Run: headless pygame with SDL's dummy video driver; simulated clock (each Clock.tick advances the game by its frame time, no real sleeping); random seed 0; keys injected as events and as key.get_pressed() state; no mouse input.
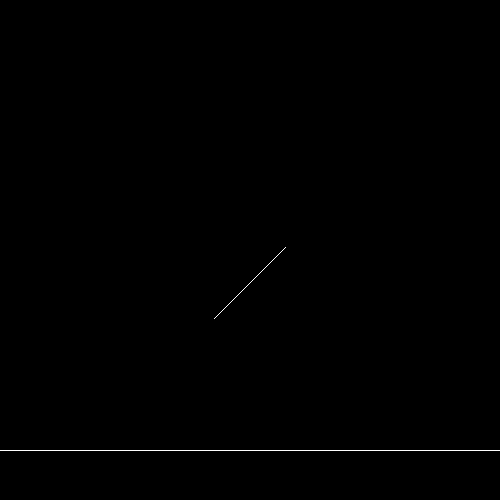
Frame 1 of 4 · flips 1–60 · no input
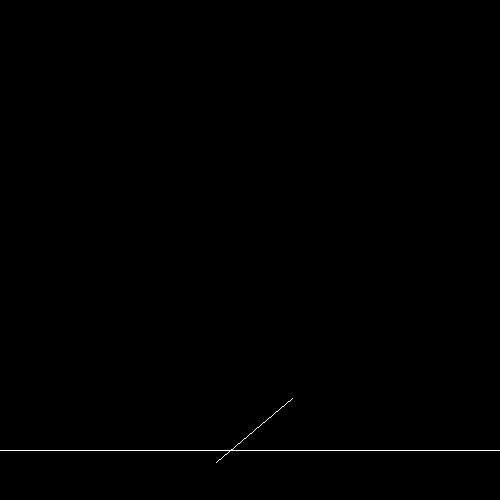
Frame 2 of 4 · flips 61–180 · tapped SPACE, RETURN · held RIGHT (→), D
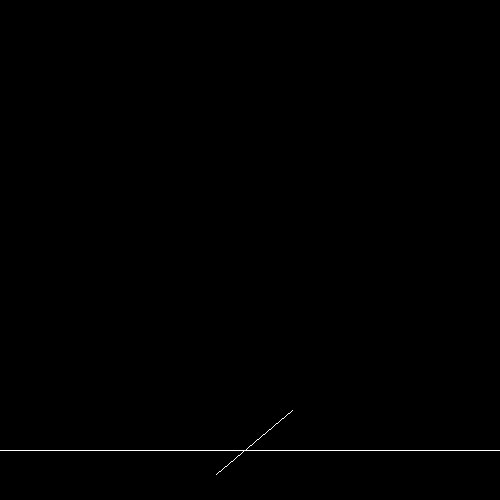
Frame 3 of 4 · flips 181–300 · held DOWN (↓), S
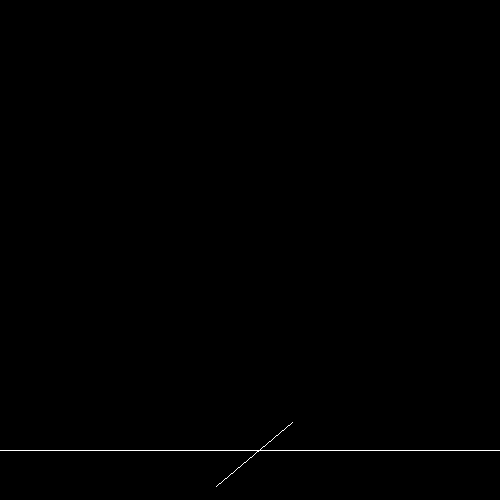
Frame 4 of 4 · flips 301–420 · held LEFT (←), A, UP (↑), W

The pygame program that drew these frames:

import pygame as pg
import math as mt

sz = (500, 500)
win = pg.display.set_mode(sz)
pg.display.set_caption('Physics')

# colors
blk = (0,0,0)
wht = (255,255,255)

class beam:
    def __init__(self, length, angle):
        # beam parameters (all distance measurements (meters) are in pixels)
        self.l = length              # beam length
        self.vx, self.vy = 0.0, 0.0       # beam initial speed
        self.theta = angle           # initial angle
        self.omega = 0.0             # initial angular velocity
        self.bx, self.by = 250.0, 100.0   # intial position
        self.g = 0.1                 # acceleration due to gravity 
    
   
    def update_beam(self, fy):
        # update
        self.vy += self.g
        self.by += self.vy
        self.bx += self.vx
        self.theta += self.omega
        # check for collision
        self.collide(fy)
    
    def collide(self, fy):
        # lower bound box
        lc = self.l*mt.cos(self.theta)/2
        lb = self.by + abs(lc)
        if lb < fy:
            return
        # handle collision
        # print(self.by)
        tant_1 = 1 / (1 + (mt.tan(self.theta)**2) / 12)
        self.omega = (12 * self.vy**2) * tant_1 / self.l**2
        v2 = (1-tant_1) * self.vy**2
        self.vy = v2 * mt.sin(self.theta)
        self.vx = v2 * mt.cos(self.theta)
        

# beam
beam_1 = beam(100.0, mt.pi/4)

# floor
fx, fy = None, 450

# framerate
clock = pg.time.Clock()
fps = 75

def draw_beam(beam_1):
    lc = beam_1.l*mt.cos(beam_1.theta)/2
    ls = beam_1.l*mt.sin(beam_1.theta)/2
    start = (beam_1.bx-ls, beam_1.by+lc)
    end = (beam_1.bx+ls, beam_1.by-lc)
    pg.draw.line(win, wht, start, end)

def show(beam_1):
    win.fill(blk)
    draw_beam(beam_1)     # beam_1
    pg.draw.line(win, wht, (0, fy), (sz[0], fy))    # floor
    pg.display.update()

run = True
while run:
    for e in pg.event.get():
        if e.type == pg.QUIT:
            run = False
    # theta += 0.001
    clock.tick(fps)
    beam_1.update_beam(fy)
    show(beam_1)
pg.quit()
